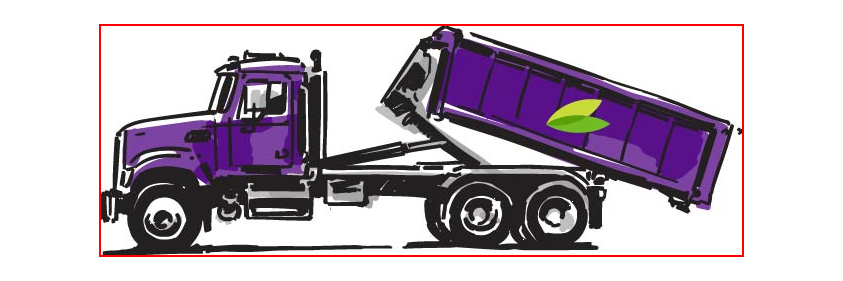
Task: Test Automation Project
Workflow: CS_ROLL-OFF_SERVICES_Images

Step 1: Find Element 'DIV' on the image

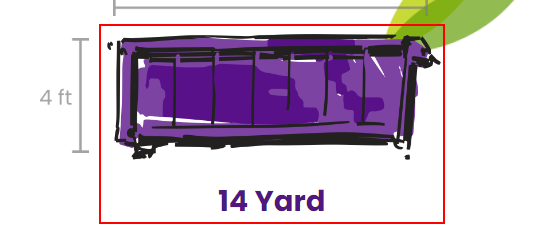
Step 2: Find Element 'DIV' on the element

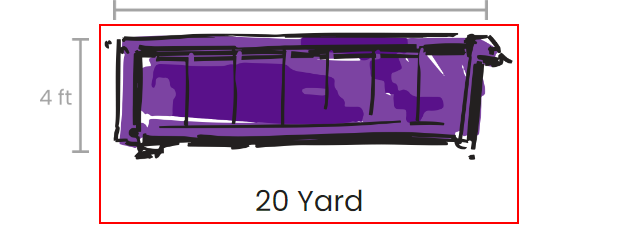
Step 3: Find Element 'DIV' on the element

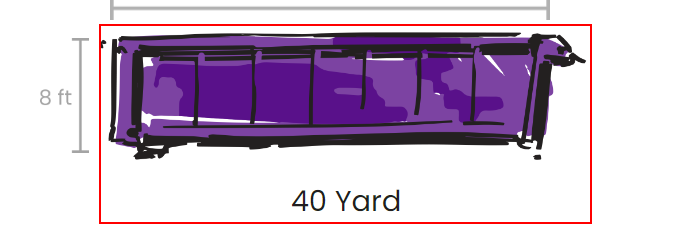
Step 4: Find Element 'DIV' on the element
